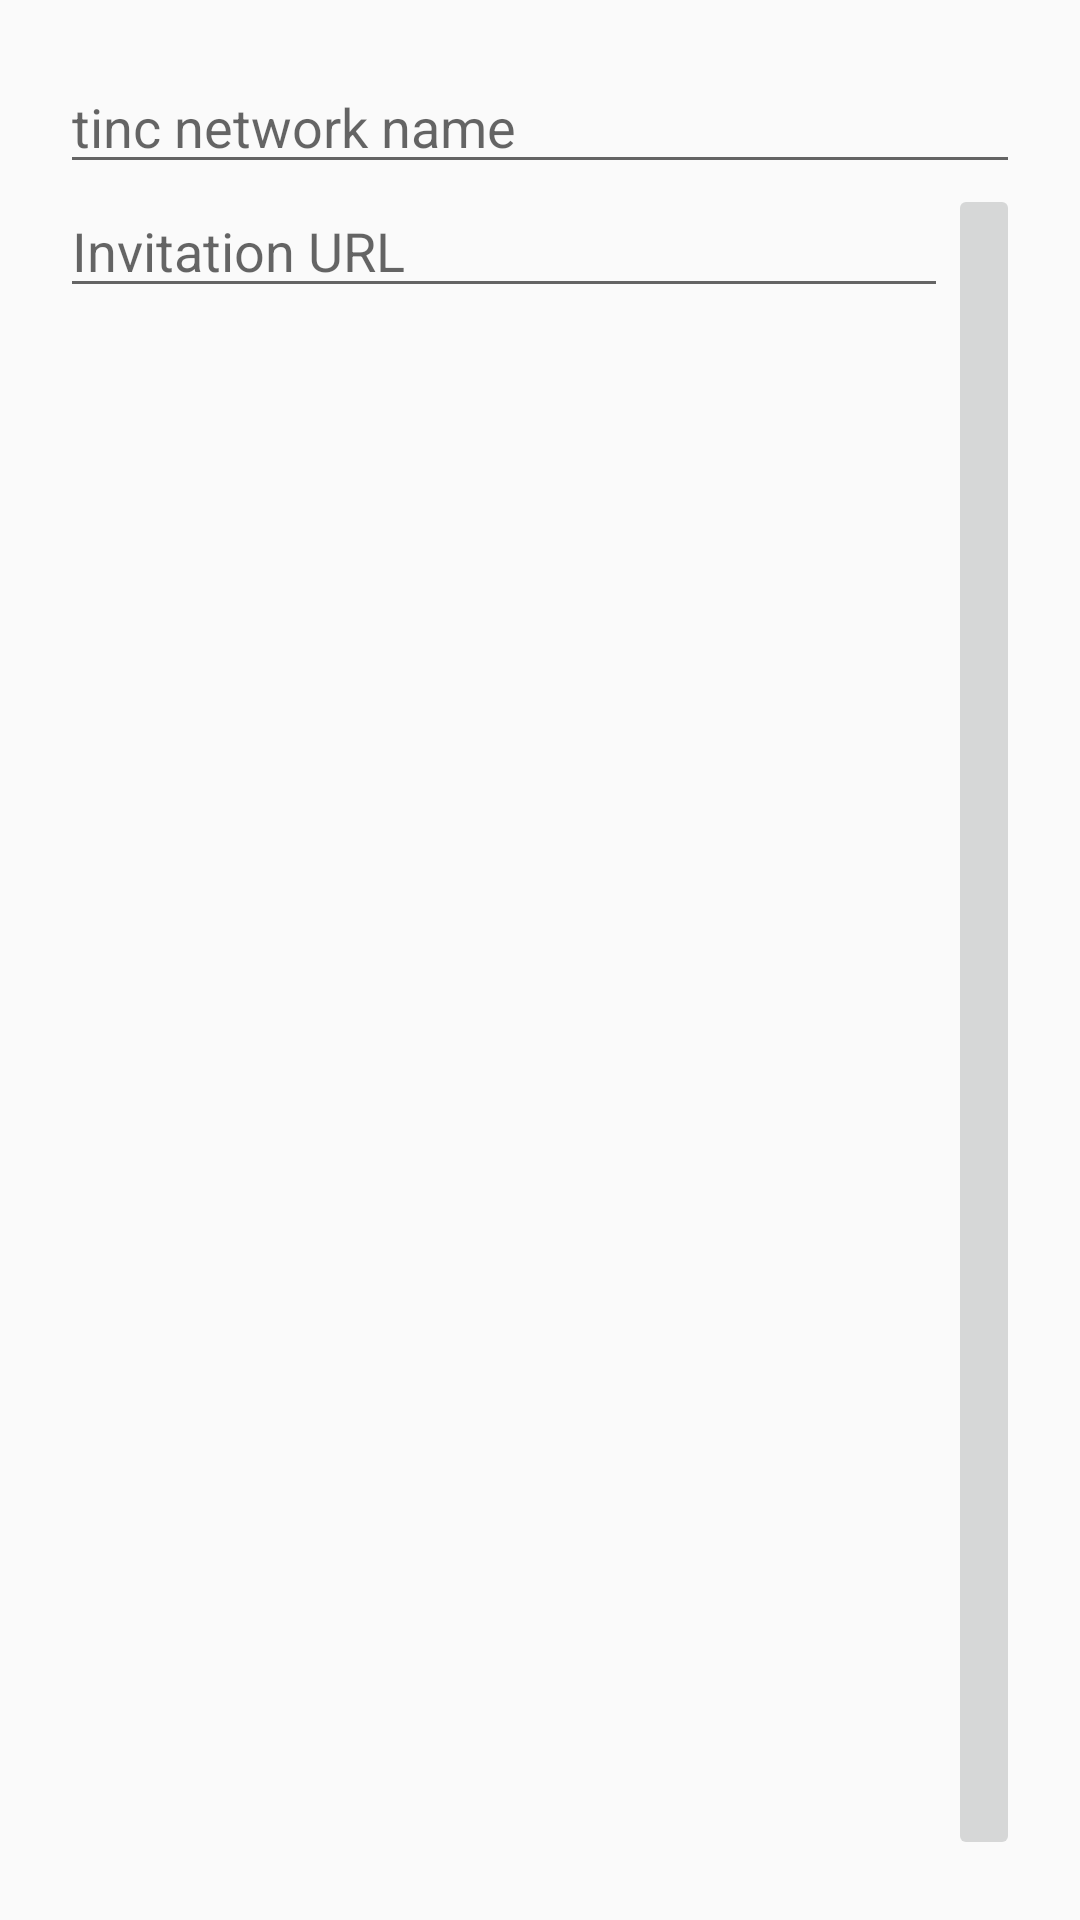

Reconstruct the res/layout file that produces this screen, plus the resources it refers to.
<!-- AndroidManifest.xml: application theme AppTheme -->
<!-- res/layout/configure_tools_dialog_network_join.xml -->
<?xml version="1.0" encoding="utf-8"?>
<layout xmlns:android="http://schemas.android.com/apk/res/android">

    <data>

        <variable
            name="scanAction"
            type="kotlin.jvm.functions.Function0&lt;kotlin.Unit>" />

    </data>

    <LinearLayout
        android:layout_width="match_parent"
        android:layout_height="wrap_content"
        android:orientation="vertical"
        android:paddingLeft="@dimen/dialog_horizontal_margin"
        android:paddingTop="@dimen/dialog_vertical_margin"
        android:paddingRight="@dimen/dialog_horizontal_margin"
        android:paddingBottom="@dimen/dialog_vertical_margin">

        <EditText
            android:id="@+id/net_name"
            android:layout_width="match_parent"
            android:layout_height="wrap_content"
            android:hint="@string/configure_tools_generate_config_net_name_hint"
            android:importantForAutofill="no"
            android:inputType="text" />

        <LinearLayout
            android:layout_width="match_parent"
            android:layout_height="match_parent"
            android:orientation="horizontal">

            <EditText
                android:id="@+id/invitation_url"
                android:layout_width="0dp"
                android:layout_height="wrap_content"
                android:layout_weight="1"
                android:hint="@string/configure_tools_join_network_field_invitation_url_hint"
                android:importantForAutofill="no"
                android:inputType="textUri" />

            <ImageButton
                android:layout_width="wrap_content"
                android:layout_height="match_parent"
                android:contentDescription="@string/configure_tools_join_network_action_scan_qr_code_action"
                android:onClick="@{() -> scanAction.invoke()}"
                android:src="@drawable/ic_photo_camera_primary_24dp" />

        </LinearLayout>

        <EditText
            android:id="@+id/join_passphrase"
            android:layout_width="match_parent"
            android:layout_height="match_parent"
            android:hint="@string/configure_tools_generate_config_optional_passphrase_hint"
            android:importantForAutofill="no"
            android:inputType="textVisiblePassword" />

    </LinearLayout>

</layout>
<!-- resources referenced by this layout -->
<resources>
  <dimen name="dialog_horizontal_margin">20dp</dimen>
  <dimen name="dialog_vertical_margin">20dp</dimen>
  <string name="configure_tools_generate_config_net_name_hint">tinc network name</string>
  <string name="configure_tools_generate_config_optional_passphrase_hint">Passphrase (optional)</string>
  <string name="configure_tools_join_network_action_scan_qr_code_action">Scan QR code</string>
  <string name="configure_tools_join_network_field_invitation_url_hint">Invitation URL</string>
  <style name="AppTheme" parent="Theme.AppCompat.Light.DarkActionBar">
  		<item name="colorPrimary">@color/headerBackgroundPrimary</item>
  		<item name="colorPrimaryDark">@color/headerBackgroundPrimaryDark</item>
  		<item name="colorAccent">@color/textAccent</item>
  	</style>
  <color name="headerBackgroundPrimary">#13af96</color>
  <color name="headerBackgroundPrimaryDark">#007f68</color>
  <color name="textAccent">#007f68</color>
</resources>
